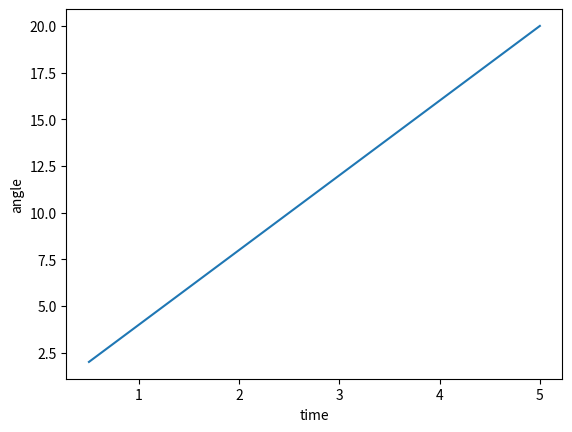

The matplotlib source for this figure:
import matplotlib.pyplot as plt

if __name__ == "__main__":
    
    x = [0.5,1,1.5,2,2.5,3,3.5,4,4.5,5]
    y = [2,4,6,8,10,12,14,16,18,20]

    plt.plot(x,y)
    # plt.axis([0, len(x), 0, len(y)])
    plt.xlabel('time')
    plt.ylabel('angle')
    plt.show()